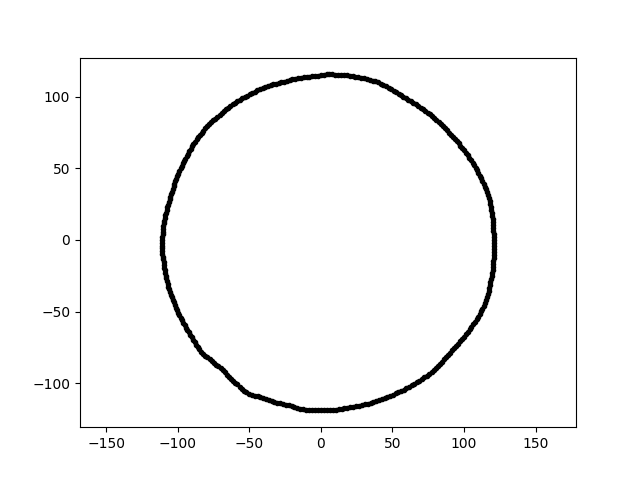

Source data for this figure (header and first rows):
7.045998836898793644e-15, 1.150698934877303827e+02, 2.200000000000000000e+01
-2.186093140287462863e-14, -1.190053677413768725e+02, 2.200000000000000000e+01
-9.420449792055646299e+01, -6.117711626296846106e+01, 2.200000000000000000e+01
-4.965550847127490641e+01, 1.018088797742281884e+02, 2.200000000000000000e+01
-5.984145661740880229e+01, -9.959290844232204165e+01, 2.200000000000000000e+01
-1.101092556361326729e+02, 7.699589212107788683e+00, 2.200000000000000000e+01
1.171972198786507420e+02, -3.583078589856040708e+01, 2.200000000000000000e+01
-7.517487610975966561e+01, 8.349015820823319700e+01, 2.200000000000000000e+01
6.713080581823933812e+01, -9.952551249092955743e+01, 2.200000000000000000e+01
1.200714752604152409e+02, 1.474292336681405757e+01, 2.200000000000000000e+01
-5.986639096021180961e+01, 9.580625258269799360e+01, 2.200000000000000000e+01
1.128652903314529823e+02, 4.107960616246187868e+01, 2.200000000000000000e+01
8.769774346272470211e+01, -8.177946879922123458e+01, 2.200000000000000000e+01
6.113222410358872594e+01, 9.783200907004862756e+01, 2.200000000000000000e+01
3.680032011201473097e+01, -1.132597393715272034e+02, 2.200000000000000000e+01
3.023630348020197545e+01, 1.128434208211854468e+02, 2.200000000000000000e+01
1.026988135600188343e+02, -6.417334107110583830e+01, 2.200000000000000000e+01
-9.961594099262077862e+01, -5.075685711107558262e+01, 2.200000000000000000e+01
-7.797236210547674773e+01, 8.074274459807622861e+01, 2.200000000000000000e+01
-1.445871859072014232e+01, -1.177568131074217632e+02, 2.200000000000000000e+01
2.471477261442899120e+01, -1.162738633907561194e+02, 2.200000000000000000e+01
4.735565068830322133e+01, 1.063625328980915299e+02, 2.200000000000000000e+01
-1.062305534610598130e+02, 2.648625173537178057e+01, 2.200000000000000000e+01
5.982568717948512216e+01, -1.036211297925902102e+02, 2.200000000000000000e+01
-9.287731952894191068e+01, 6.031523653792634576e+01, 2.200000000000000000e+01
4.270854159955349161e+01, -1.112595546900170973e+02, 2.200000000000000000e+01
-1.078580120005457132e+02, -2.689202272273185557e+01, 2.200000000000000000e+01
-1.103788823816244218e+02, -1.160128802220068778e+01, 2.200000000000000000e+01
5.435140113765648806e+01, 1.022201185482452814e+02, 2.200000000000000000e+01
8.200780305866423703e+01, -8.794260197797795797e+01, 2.200000000000000000e+01
9.452258066892815691e+01, -7.384913365695524590e+01, 2.200000000000000000e+01
-1.646924013145268617e+01, -1.171847325820130408e+02, 2.200000000000000000e+01
-3.042727402770343303e+01, -1.135561326072101878e+02, 2.200000000000000000e+01
-3.320782825398867288e+01, 1.086179119987305199e+02, 2.200000000000000000e+01
1.199375823169153819e+02, -2.114823176341467459e+01, 2.200000000000000000e+01
-8.358687719529164895e+01, -7.794602398774551943e+01, 2.200000000000000000e+01
-6.777213672471702921e+01, 8.993666309068612463e+01, 2.200000000000000000e+01
4.555710489741196767e+01, 1.073258133526488791e+02, 2.200000000000000000e+01
-1.060445821431671618e+02, -3.445597341710333694e+01, 2.200000000000000000e+01
-5.673682916728036219e+01, -1.023559493004504333e+02, 2.200000000000000000e+01
-1.045744483608214921e+02, 3.197161736051742764e+01, 2.200000000000000000e+01
2.077675797225063459e+00, -1.190299667041840053e+02, 2.200000000000000000e+01
-9.195476706520713606e+01, 6.202427354974369678e+01, 2.200000000000000000e+01
-8.894939106497453452e+01, 6.702817389118882829e+01, 2.200000000000000000e+01
-1.036919778427645156e+01, -1.185204730119567671e+02, 2.200000000000000000e+01
1.213633823814177859e+01, 1.154695451373985122e+02, 2.200000000000000000e+01
-1.847284960456143921e+01, -1.166329821711639312e+02, 2.200000000000000000e+01
1.183460892868525605e+02, 2.515523782590681989e+01, 2.200000000000000000e+01
6.231019866752759206e+00, -1.188949417814591669e+02, 2.200000000000000000e+01
-8.815523804765723526e+01, -7.138670421349785045e+01, 2.200000000000000000e+01
-2.168173276112117520e+01, 1.115428453494209862e+02, 2.200000000000000000e+01
-7.618723547514365180e+01, -8.461449718893321403e+01, 2.200000000000000000e+01
7.565482791199465851e+01, -9.342593186667082250e+01, 2.200000000000000000e+01
1.202951965487663557e+02, 1.052446597463991296e+01, 2.200000000000000000e+01
-1.028854575207829924e+02, 3.744724407642481623e+01, 2.200000000000000000e+01
-8.071253975873383979e+01, -8.071253975873381137e+01, 2.200000000000000000e+01
-5.190866647895784070e+01, -1.064285382930656141e+02, 2.200000000000000000e+01
-1.092807240757412188e+02, -1.926914012591032233e+01, 2.200000000000000000e+01
1.653027112700979373e+01, -1.176189906799273643e+02, 2.200000000000000000e+01
-1.051215227949376754e+02, 3.014311160538772683e+01, 2.200000000000000000e+01
-4.249216982376218965e+01, 1.051718109039264277e+02, 2.200000000000000000e+01
... 299 more rows
